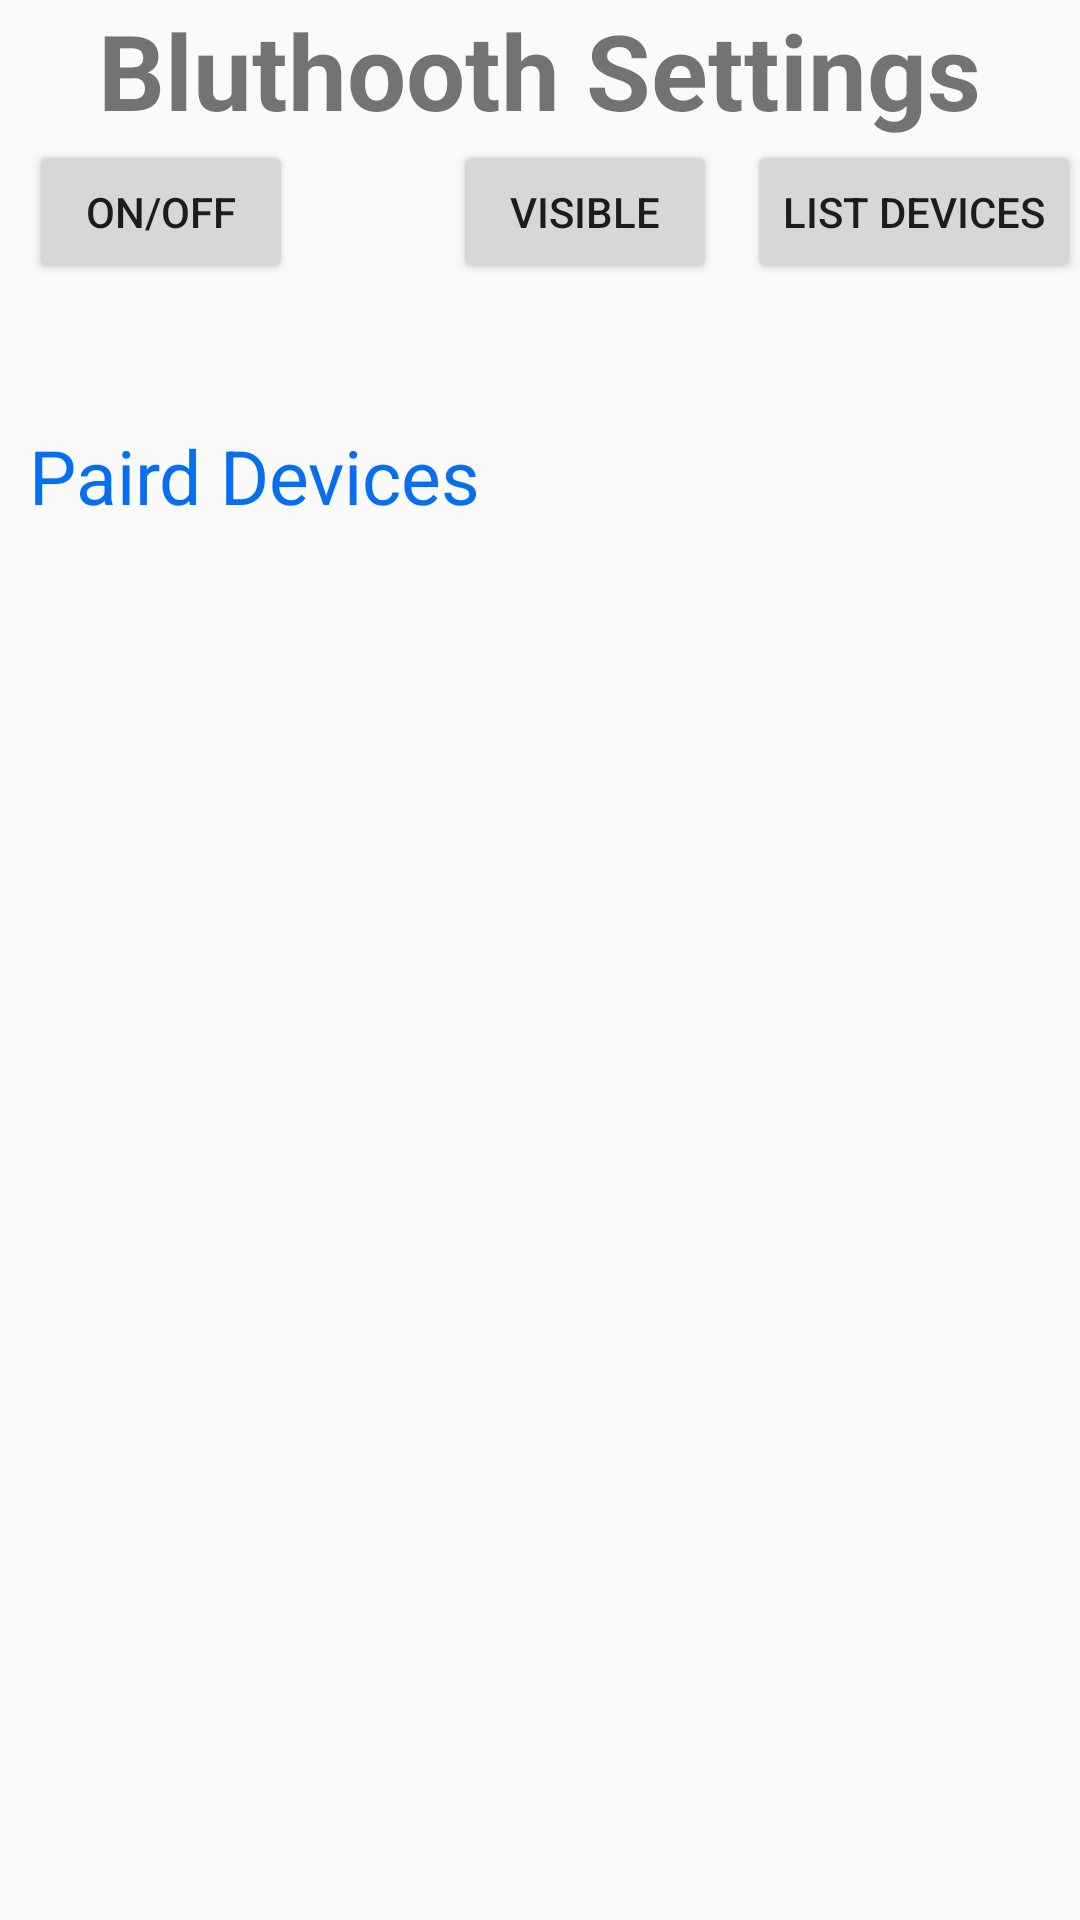

Produce the Android XML layout that renders to this screen, including the resource entries it uses.
<!-- AndroidManifest.xml: application theme AppTheme -->
<!-- res/layout/content_blutooth.xml -->
<?xml version="1.0" encoding="utf-8"?>
<RelativeLayout xmlns:android="http://schemas.android.com/apk/res/android"
    xmlns:app="http://schemas.android.com/apk/res-auto"
    xmlns:tools="http://schemas.android.com/tools"
    android:id="@+id/content_blutooth"
    android:layout_width="match_parent"
    android:layout_height="match_parent"
    android:paddingBottom="@dimen/activity_vertical_margin"
    android:paddingLeft="@dimen/activity_horizontal_margin"
    android:paddingRight="@dimen/activity_horizontal_margin"
    android:paddingTop="@dimen/activity_vertical_margin"
    app:layout_behavior="@string/appbar_scrolling_view_behavior"
    tools:context="com.example.sheha.hrm.blutooth"
    tools:showIn="@layout/activity_blutooth">

    <TextView
        android:text="Bluthooth Settings"
        android:layout_width="wrap_content"
        android:layout_height="wrap_content"
        android:textSize="35dp"
        android:textStyle="bold"
        android:id="@+id/textView3"
        android:layout_centerHorizontal="true" />

    <Button
        android:text="List Devices"
        android:layout_width="wrap_content"
        android:layout_height="wrap_content"
        android:layout_alignTop="@+id/button6"
        android:layout_alignParentRight="true"
        android:layout_alignParentEnd="true"
        android:id="@+id/button7"
        android:onClick="list" />

    <ListView
        android:layout_width="wrap_content"
        android:id="@+id/listView"
        android:layout_height="match_parent"
        android:layout_below="@+id/textView4"
        android:layout_alignParentRight="true"
        android:layout_alignParentEnd="true" />

    <TextView
        android:text="Paird Devices"
        android:layout_width="wrap_content"
        android:layout_height="wrap_content"
        android:textColor="#066ff0"
        android:textSize="25dp"
        android:id="@+id/textView4"
        android:layout_below="@+id/button5"
        android:layout_alignParentLeft="true"
        android:layout_alignParentStart="true"
        android:layout_marginLeft="10dp"
        android:layout_marginStart="10dp"
        android:layout_marginTop="47dp" />

    <Button
        android:text="Visible"
        android:layout_width="wrap_content"
        android:layout_height="wrap_content"
        android:id="@+id/button6"
        android:onClick="visible"
        android:layout_marginRight="10dp"
        android:layout_marginEnd="10dp"
        android:layout_below="@+id/textView3"
        android:layout_toLeftOf="@+id/button7"
        android:layout_toStartOf="@+id/button7" />

    <Button
        android:text="On/Off"
        android:layout_width="wrap_content"
        android:layout_height="wrap_content"
        android:id="@+id/button5"
        android:onClick="OnOff"
        android:layout_below="@+id/textView3"
        android:layout_alignLeft="@+id/textView4"
        android:layout_alignStart="@+id/textView4" />
</RelativeLayout>
<!-- res/layout/activity_blutooth.xml (included above) -->
<?xml version="1.0" encoding="utf-8"?>
<android.support.design.widget.CoordinatorLayout xmlns:android="http://schemas.android.com/apk/res/android"
    xmlns:app="http://schemas.android.com/apk/res-auto"
    xmlns:tools="http://schemas.android.com/tools"
    android:layout_width="match_parent"
    android:layout_height="match_parent"
    android:fitsSystemWindows="true"
    tools:context="com.example.sheha.hrm.blutooth">

    <android.support.design.widget.AppBarLayout
        android:layout_width="match_parent"
        android:layout_height="wrap_content"
        android:theme="@style/AppTheme.AppBarOverlay">

        <android.support.v7.widget.Toolbar
            android:id="@+id/toolbar"
            android:layout_width="match_parent"
            android:layout_height="?attr/actionBarSize"
            android:background="?attr/colorPrimary"
            app:popupTheme="@style/AppTheme.PopupOverlay" />

    </android.support.design.widget.AppBarLayout>

    <include layout="@layout/content_blutooth" />

</android.support.design.widget.CoordinatorLayout>
<!-- resources referenced by this layout -->
<resources>
  <style name="AppTheme.AppBarOverlay" parent="ThemeOverlay.AppCompat.Dark.ActionBar" />
  <style name="AppTheme.PopupOverlay" parent="ThemeOverlay.AppCompat.Light" />
  <style name="AppTheme" parent="Theme.AppCompat.Light.DarkActionBar">
          
          <item name="colorPrimary">@color/colorPrimary</item>
          <item name="colorPrimaryDark">@color/colorPrimaryDark</item>
          <item name="colorAccent">@color/colorAccent</item>
      </style>
  <!-- not gathered from this repository: default colours our renderer supplied (Android Studio template values) -->
  <color name="colorPrimary">#FF6200EE</color>
  <color name="colorPrimaryDark">#FF3700B3</color>
  <color name="colorAccent">#FF03DAC5</color>
</resources>
